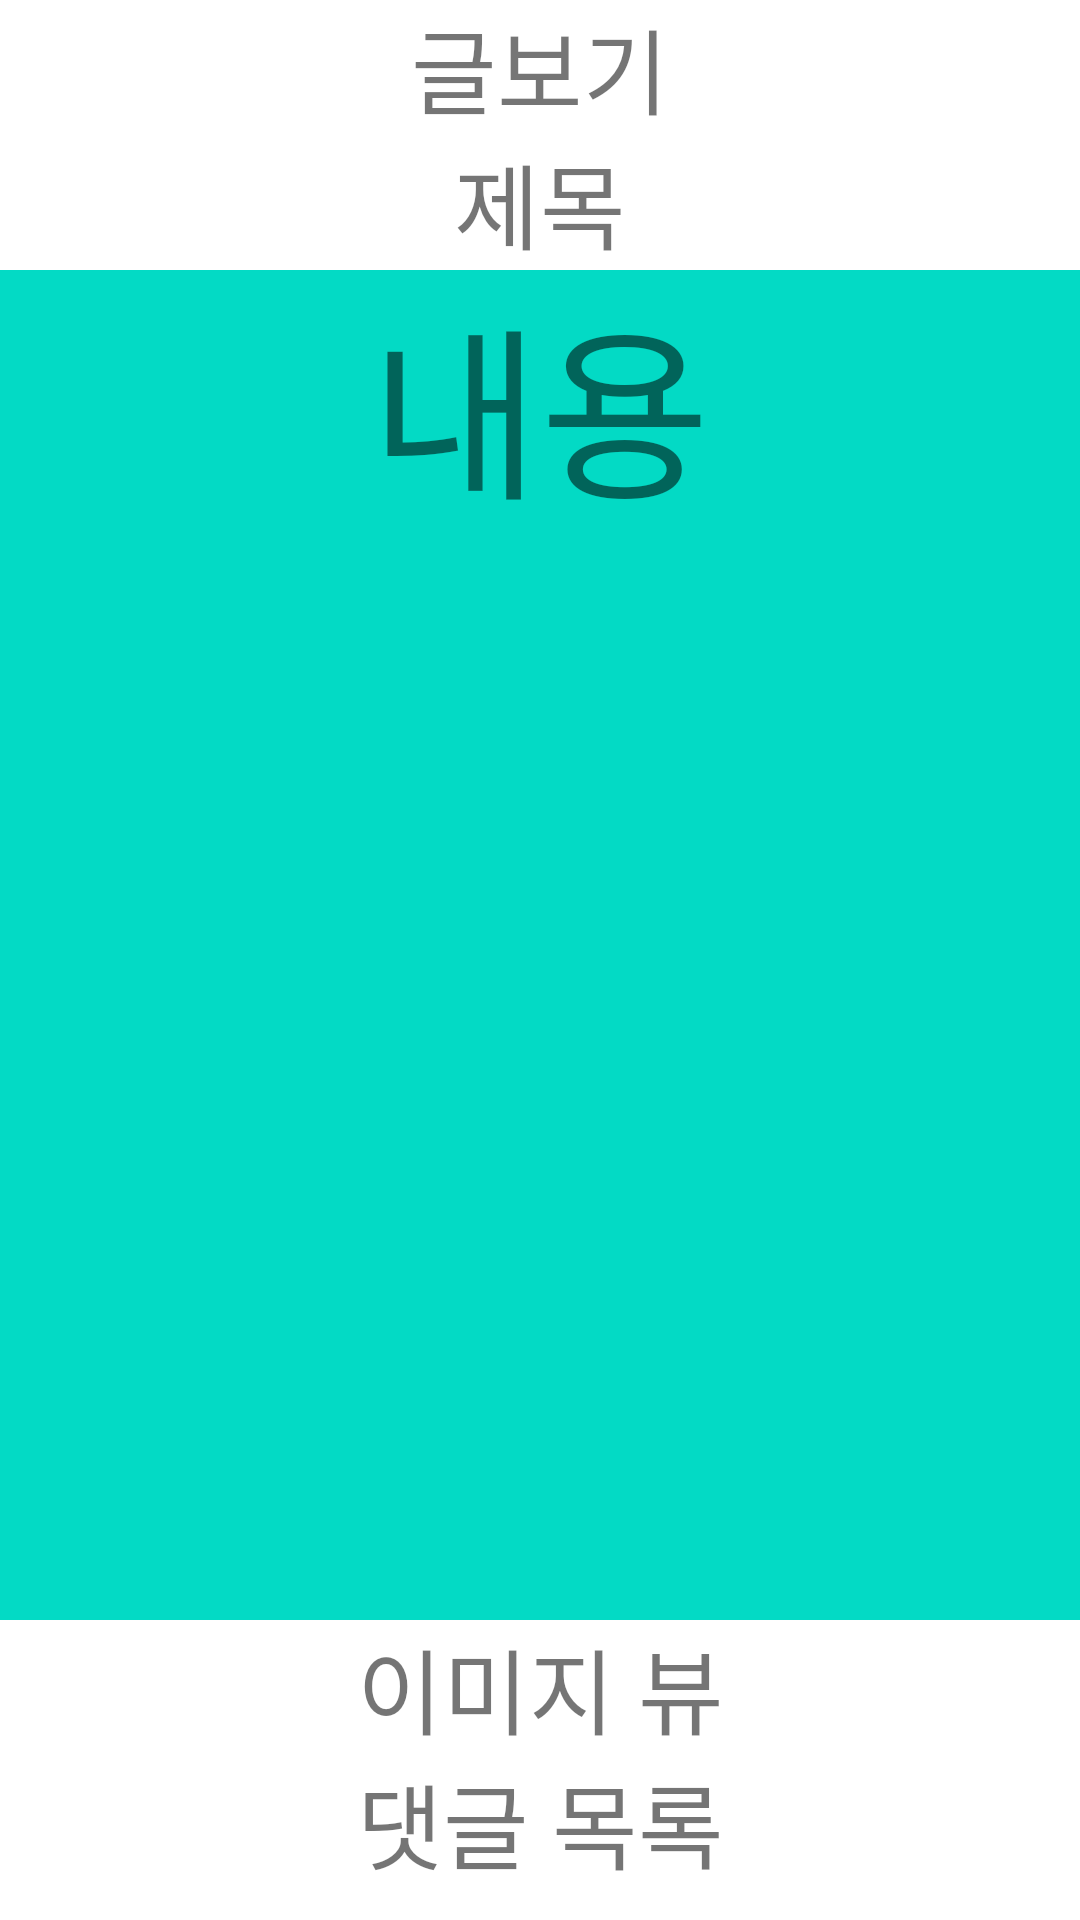

Write the Android layout XML for this screen, with the resource values it uses.
<!-- AndroidManifest.xml: application theme Theme.MilitaryApp -->
<!-- res/layout/activity_read_board.xml -->
<?xml version="1.0" encoding="utf-8"?>
<LinearLayout xmlns:android="http://schemas.android.com/apk/res/android"
    android:layout_width="match_parent"
    android:layout_height="match_parent"
    android:orientation="vertical">

    <TextView
        android:layout_width="match_parent"
        android:layout_height="wrap_content"
        android:text="글보기"
        android:textAlignment="center"
        android:textSize="15pt"/>

    <TextView
        android:layout_width="match_parent"
        android:layout_height="wrap_content"
        android:text="제목"
        android:textAlignment="center"
        android:textSize="15pt"/>

    <TextView
        android:text="내용"
        android:textAlignment="center"
        android:textSize="30pt"
        android:background="@color/teal_200"
        android:layout_width="match_parent"
        android:layout_height="450dp" />

    <TextView
        android:layout_width="match_parent"
        android:layout_height="wrap_content"
        android:text="이미지 뷰"
        android:textAlignment="center"
        android:textSize="15pt"/>

    <TextView
        android:layout_width="match_parent"
        android:layout_height="wrap_content"
        android:text="댓글 목록"
        android:textAlignment="center"
        android:textSize="15pt"/>

    <TextView
        android:layout_width="match_parent"
        android:layout_height="wrap_content"
        android:text="댓글 입력"
        android:textAlignment="center"
        android:textSize="15pt"/>

    <TextView
        android:layout_width="match_parent"
        android:layout_height="wrap_content"
        android:text="댓글 등록"
        android:textAlignment="center"
        android:textSize="15pt"/>


</LinearLayout>
<!-- resources referenced by this layout -->
<resources>
  <style name="Theme.MilitaryApp" parent="Theme.MaterialComponents.DayNight.NoActionBar">
          
          <item name="colorPrimary">@color/purple_500</item>
          <item name="colorPrimaryVariant">@color/purple_700</item>
          <item name="colorOnPrimary">@color/white</item>
          
          <item name="colorSecondary">@color/teal_200</item>
          <item name="colorSecondaryVariant">@color/teal_700</item>
          <item name="colorOnSecondary">@color/black</item>
          
          <item name="android:statusBarColor" tools:targetApi="l">?attr/colorPrimaryVariant</item>
          
      </style>
  <!-- not gathered from this repository: default colours our renderer supplied (Android Studio template values) -->
  <color name="purple_500">#FF6200EE</color>
  <color name="purple_700">#FF3700B3</color>
  <color name="teal_200">#FF03DAC5</color>
  <color name="teal_700">#FF018786</color>
  <color name="black">#FF000000</color>
  <color name="white">#FFFFFFFF</color>
</resources>
